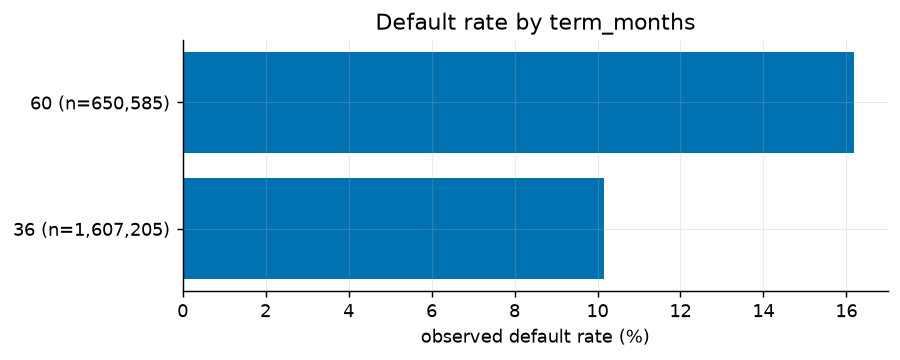

Values plotted in this chart, from the file beside it:
term_months, loans, events, default_rate, median_duration, small_segment
60, 650585, 105322, 0.1619, 18.0, False
36, 1607205, 163271, 0.1016, 17.0, False
